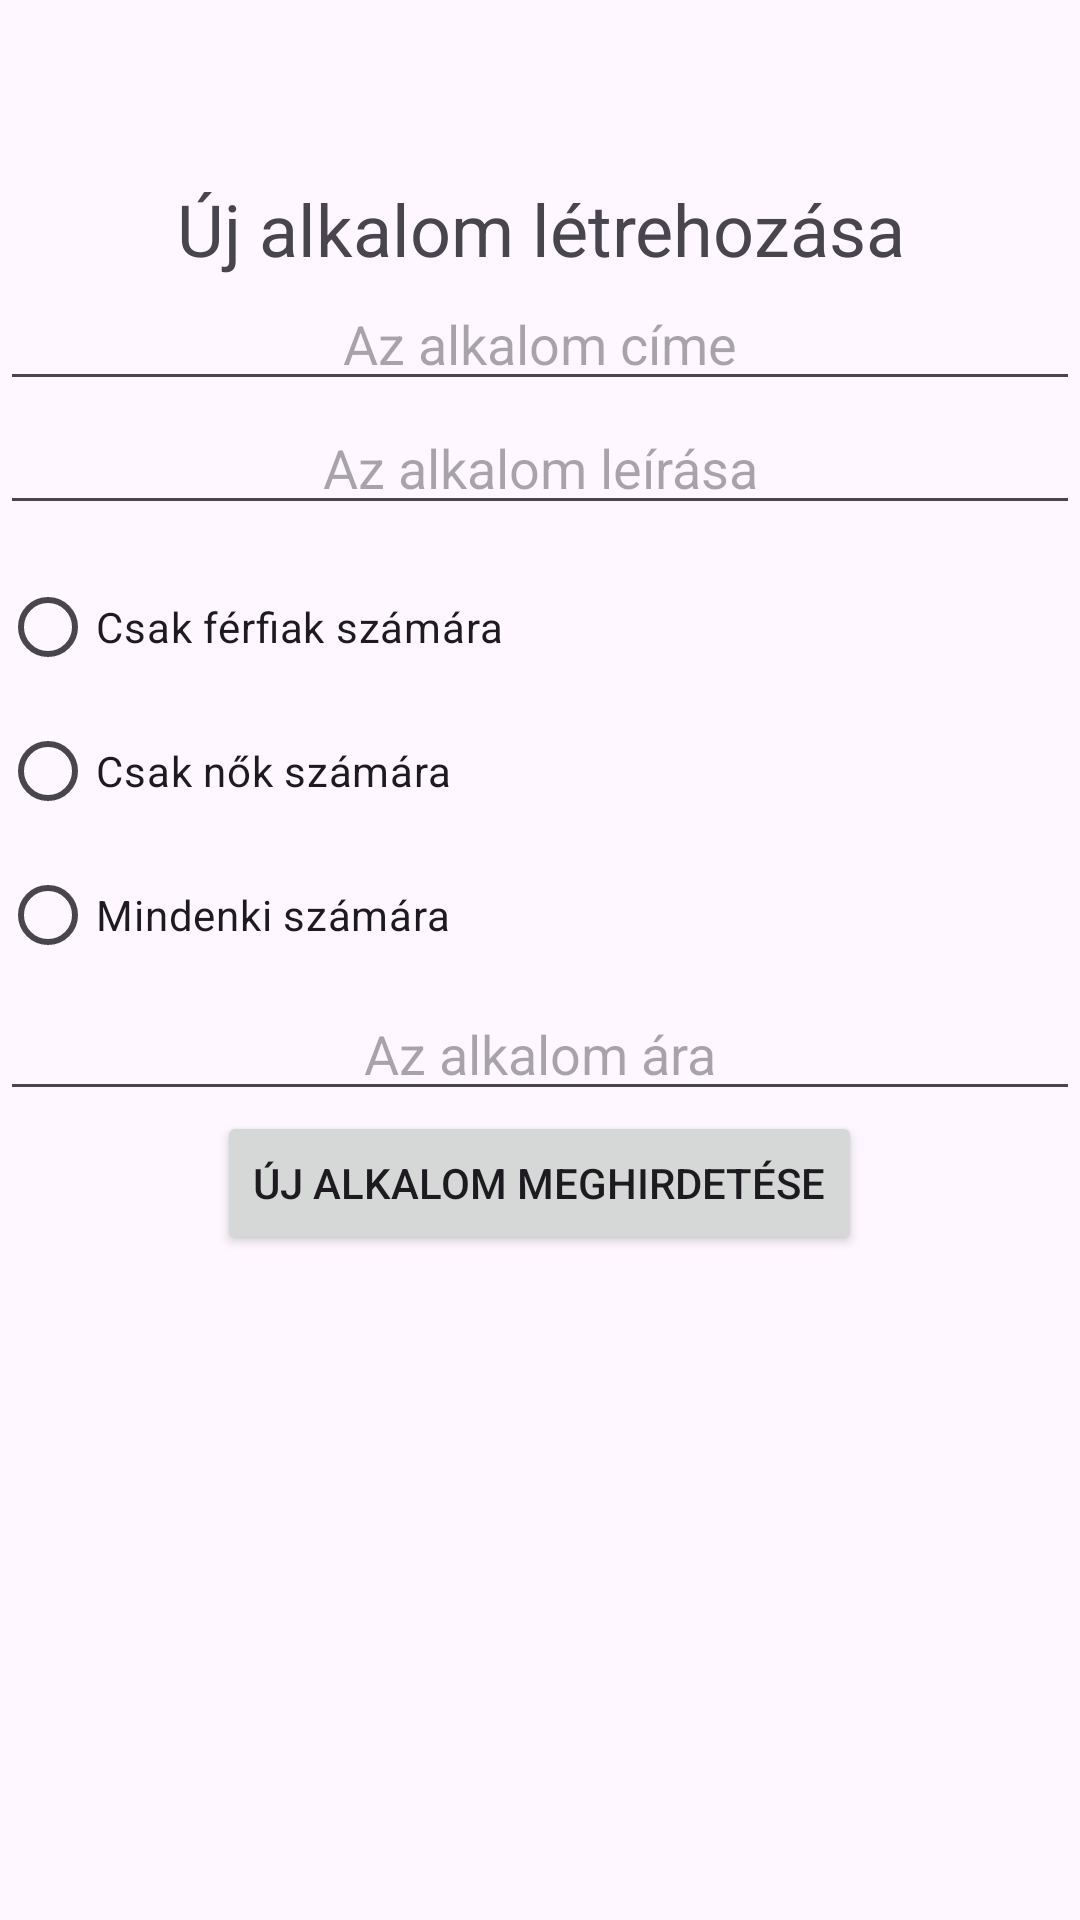

Produce the Android XML layout that renders to this screen, including the resource entries it uses.
<!-- AndroidManifest.xml: application theme Theme.Material3.DayNight -->
<!-- res/layout/activity_new_session.xml -->
<?xml version="1.0" encoding="utf-8"?>
<RelativeLayout xmlns:android="http://schemas.android.com/apk/res/android"
    xmlns:tools="http://schemas.android.com/tools"
    android:id="@+id/main"
    android:layout_width="wrap_content"
    android:layout_height="wrap_content"
    tools:context=".NewSessionActivity">

    <TextView
        android:id="@+id/newSessionTextView"
        android:layout_width="match_parent"
        android:layout_height="wrap_content"
        android:layout_alignParentStart="true"
        android:layout_alignParentEnd="true"
        android:layout_marginTop="60dp"
        android:text="@string/new_session"
        android:textAlignment="center"
        android:textSize="24sp" />

    <EditText
        android:id="@+id/sessionTitleEditText"
        android:layout_width="match_parent"
        android:layout_height="wrap_content"
        android:layout_below="@+id/newSessionTextView"
        android:layout_marginLeft="@dimen/default_margin"
        android:layout_marginTop="@dimen/default_margin"
        android:layout_marginRight="@dimen/default_margin"
        android:ems="10"
        android:hint="@string/session_title"
        android:inputType="textPersonName"
        android:textAlignment="center" />


    <EditText
        android:id="@+id/sessionDescriptionEditText"
        android:layout_width="match_parent"
        android:layout_height="wrap_content"
        android:layout_below="@+id/sessionTitleEditText"
        android:layout_marginLeft="@dimen/default_margin"
        android:layout_marginTop="@dimen/default_margin"
        android:layout_marginRight="@dimen/default_margin"
        android:ems="10"
        android:maxLines="5"
        android:hint="@string/session_description"
        android:inputType="textMultiLine"
        android:textAlignment="center" />


    <RadioGroup
        android:id="@+id/genderRadioGroup"
        android:layout_width="match_parent"
        android:layout_height="wrap_content"
        android:layout_below="@+id/sessionDescriptionEditText"
        android:layout_marginLeft="@dimen/default_margin"
        android:layout_marginTop="10dp"
        android:layout_marginRight="@dimen/default_margin"
        >

        <RadioButton
            android:id="@+id/genderMaleRadioButton"
            android:layout_width="wrap_content"
            android:layout_height="wrap_content"
            android:text="@string/only_for_men" />


        <RadioButton
            android:id="@+id/genderFemaleRadioButton"
            android:layout_width="wrap_content"
            android:layout_height="wrap_content"
            android:text="@string/only_for_women" />

        <RadioButton
            android:id="@+id/genderOtherRadioButton"
            android:layout_width="wrap_content"
            android:layout_height="wrap_content"
            android:text="@string/for_everyone" />
    </RadioGroup>


    <EditText
        android:id="@+id/sessionPriceEditText"
        android:layout_width="match_parent"
        android:layout_height="wrap_content"
        android:layout_below="@+id/genderRadioGroup"
        android:layout_marginLeft="@dimen/default_margin"
        android:layout_marginTop="@dimen/default_margin"
        android:layout_marginRight="@dimen/default_margin"
        android:ems="10"
        android:hint="@string/session_price"
        android:inputType="number"
        android:textAlignment="center" />

    <Button
        android:id="@+id/updateButton"
        android:layout_width="wrap_content"
        android:layout_height="wrap_content"
        android:layout_below="@+id/sessionPriceEditText"
        android:layout_centerHorizontal="true"
        android:layout_marginTop="@dimen/default_margin"
        android:onClick="createNewSession"
        android:text="@string/create_new_session" />

</RelativeLayout>
<!-- resources referenced by this layout -->
<resources>
  <string name="create_new_session">Új alkalom meghirdetése</string>
  <string name="for_everyone">Mindenki számára</string>
  <string name="new_session">Új alkalom létrehozása</string>
  <string name="only_for_men">Csak férfiak számára</string>
  <string name="only_for_women">Csak nők számára</string>
  <string name="session_description">Az alkalom leírása</string>
  <string name="session_price">Az alkalom ára</string>
  <string name="session_title">Az alkalom címe</string>
</resources>
